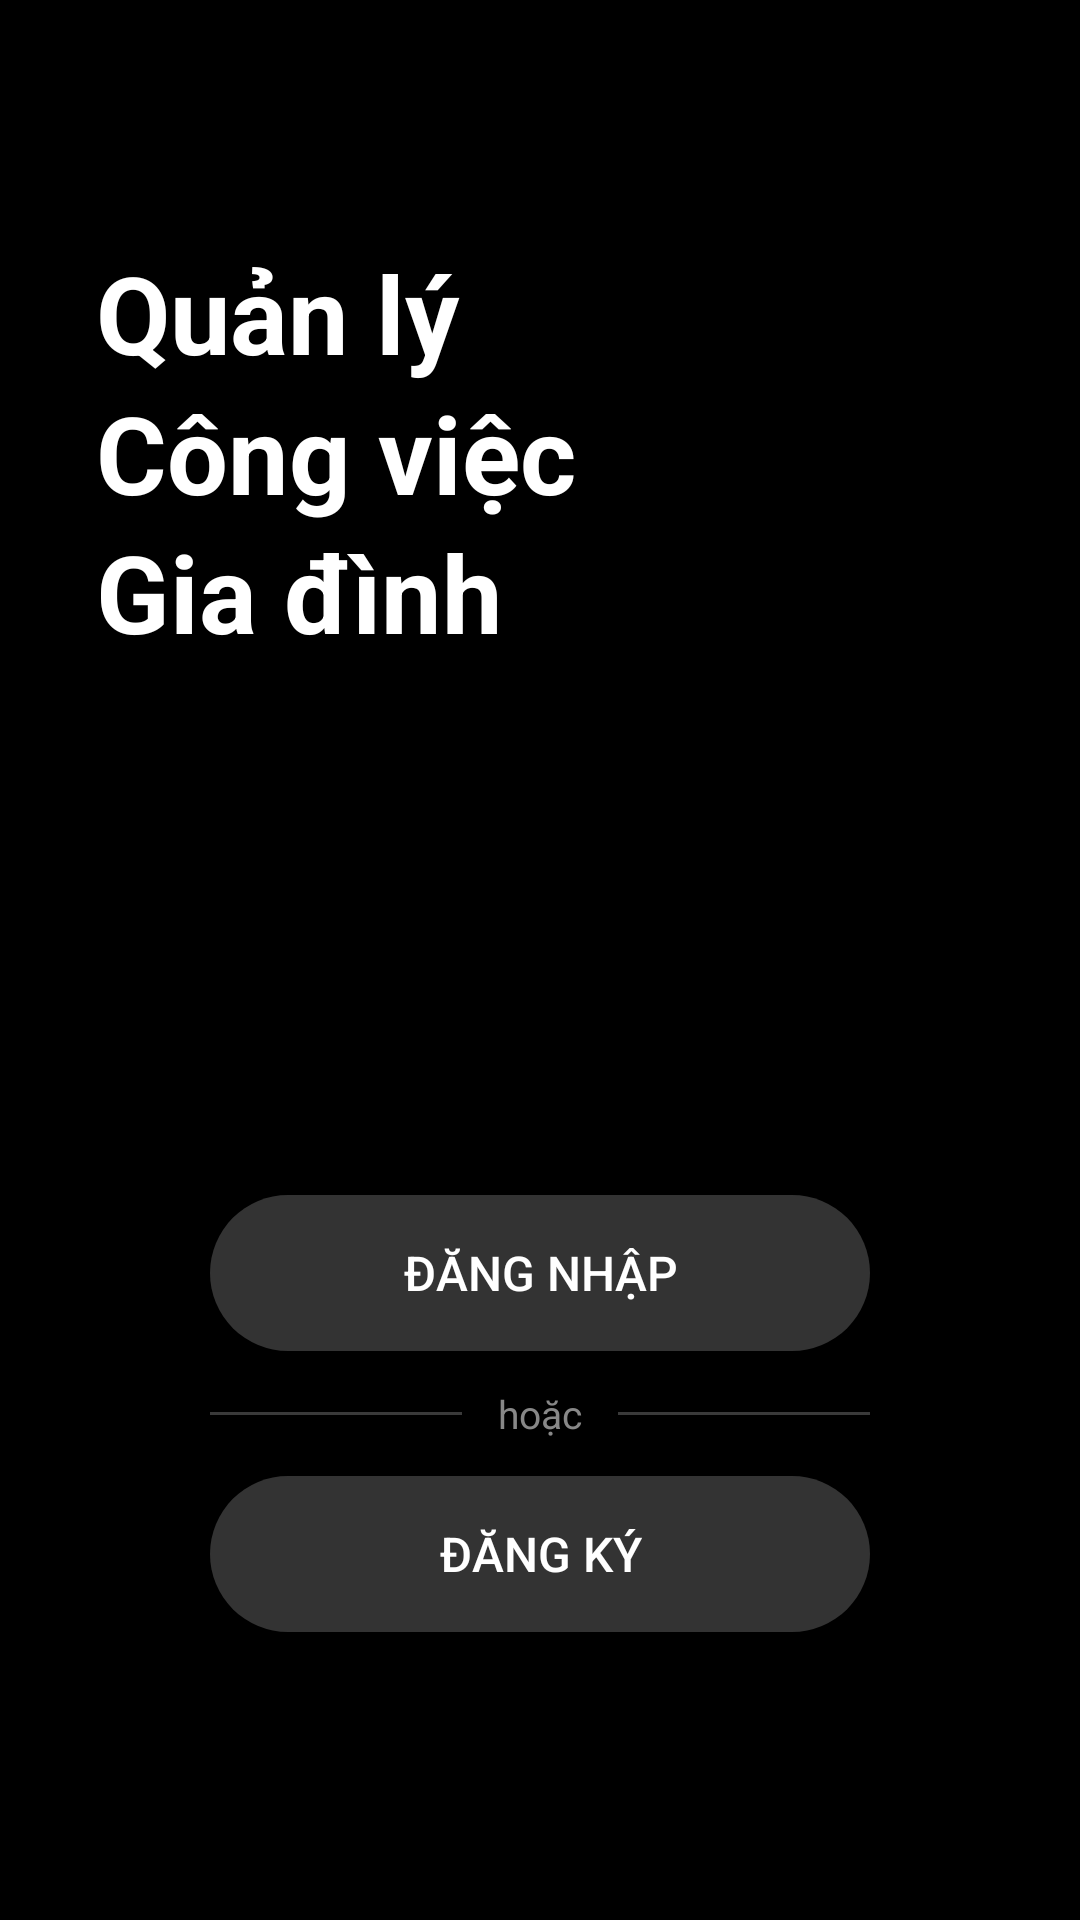

Write the Android layout XML for this screen, with the resource values it uses.
<!-- AndroidManifest.xml: application theme Theme.FamilyTaskApp -->
<!-- res/layout/activity_welcome.xml -->
<?xml version="1.0" encoding="utf-8"?>
<androidx.constraintlayout.widget.ConstraintLayout
    xmlns:android="http://schemas.android.com/apk/res/android"
    xmlns:app="http://schemas.android.com/apk/res-auto"
    android:layout_width="match_parent"
    android:layout_height="match_parent"
    android:background="@color/bg_dark"
    android:padding="32dp">

    
    <TextView
        android:id="@+id/tvAppTitle"
        android:layout_width="0dp"
        android:layout_height="wrap_content"
        android:text="@string/app_title"
        android:textColor="@color/white"
        android:textSize="36sp"
        android:textStyle="bold"
        android:lineSpacingMultiplier="1.1"
        app:layout_constraintTop_toTopOf="parent"
        app:layout_constraintStart_toStartOf="parent"
        app:layout_constraintEnd_toEndOf="parent"
        android:layout_marginTop="48dp" />

    
    <LinearLayout
        android:id="@+id/layoutButtons"
        android:layout_width="0dp"
        android:layout_height="wrap_content"
        android:orientation="vertical"
        android:gravity="center"
        app:layout_constraintBottom_toBottomOf="parent"
        app:layout_constraintStart_toStartOf="parent"
        app:layout_constraintEnd_toEndOf="parent"
        android:layout_marginBottom="64dp">

        
        <androidx.appcompat.widget.AppCompatButton
            android:id="@+id/btnLogin"
            android:layout_width="220dp"
            android:layout_height="52dp"
            android:text="@string/btn_login"
            android:textColor="@color/white"
            android:textSize="16sp"
            android:background="@drawable/bg_button_dark"
            android:stateListAnimator="@null" />

        
        <LinearLayout
            android:layout_width="220dp"
            android:layout_height="wrap_content"
            android:orientation="horizontal"
            android:gravity="center_vertical"
            android:layout_marginTop="12dp"
            android:layout_marginBottom="12dp">

            <View
                android:layout_width="0dp"
                android:layout_height="1dp"
                android:layout_weight="1"
                android:background="@color/divider" />

            <TextView
                android:layout_width="wrap_content"
                android:layout_height="wrap_content"
                android:text="@string/or"
                android:textColor="@color/text_secondary"
                android:textSize="13sp"
                android:paddingStart="12dp"
                android:paddingEnd="12dp" />

            <View
                android:layout_width="0dp"
                android:layout_height="1dp"
                android:layout_weight="1"
                android:background="@color/divider" />
        </LinearLayout>

        
        <androidx.appcompat.widget.AppCompatButton
            android:id="@+id/btnRegister"
            android:layout_width="220dp"
            android:layout_height="52dp"
            android:text="@string/btn_register"
            android:textColor="@color/white"
            android:textSize="16sp"
            android:background="@drawable/bg_button_dark"
            android:stateListAnimator="@null" />

    </LinearLayout>

</androidx.constraintlayout.widget.ConstraintLayout>
<!-- resources referenced by this layout -->
<resources>
  <color name="bg_dark">#000000</color>
  <color name="divider">#3A3A3A</color>
  <color name="text_secondary">#888888</color>
  <color name="white">#FFFFFFFF</color>
  <!-- drawable bg_button_dark (drawable) -->
  <?xml version="1.0" encoding="utf-8"?>
  <shape xmlns:android="http://schemas.android.com/apk/res/android"
      android:shape="rectangle">
      <solid android:color="#333333" />
      <corners android:radius="50dp" />
  </shape>
  <string name="app_title">Quản lý\nCông việc\nGia đình</string>
  <string name="btn_login">Đăng nhập</string>
  <string name="btn_register">Đăng ký</string>
  <string name="or">hoặc</string>
  <style name="Theme.FamilyTaskApp" parent="Base.Theme.FamilyTaskApp" />
  <style name="Base.Theme.FamilyTaskApp" parent="Theme.MaterialComponents.DayNight.NoActionBar">
          
          <item name="colorPrimary">@color/white</item>
          <item name="colorPrimaryVariant">@color/white</item>
          <item name="colorSecondary">@color/white</item>
          <item name="materialButtonStyle">@style/Widget.AppCompat.Button</item>
  
          
          <item name="android:colorBackground">#1A1A1A</item>
          <item name="android:textColorPrimary">#FFFFFF</item>
  
          
          <item name="actionOverflowMenuStyle">@style/CustomPopupMenu</item>
          <item name="popupMenuStyle">@style/CustomPopupMenu</item>
      </style>
  <style name="CustomPopupMenu" parent="Widget.AppCompat.PopupMenu">
          <item name="android:itemBackground">#2C2C2C</item>
          <item name="android:textColor">#FFFFFF</item>
          
          <item name="android:textAppearanceLarge">@style/DialogListItemTextAppearance</item>
          <item name="android:textAppearanceMedium">@style/DialogListItemTextAppearance</item>
          <item name="android:textAppearanceSmall">@style/DialogListItemTextAppearance</item>
      </style>
  <style name="DialogListItemTextAppearance" parent="">
          <item name="android:textColor">#FFFFFF</item>
          <item name="android:textSize">16sp</item>
      </style>
</resources>
